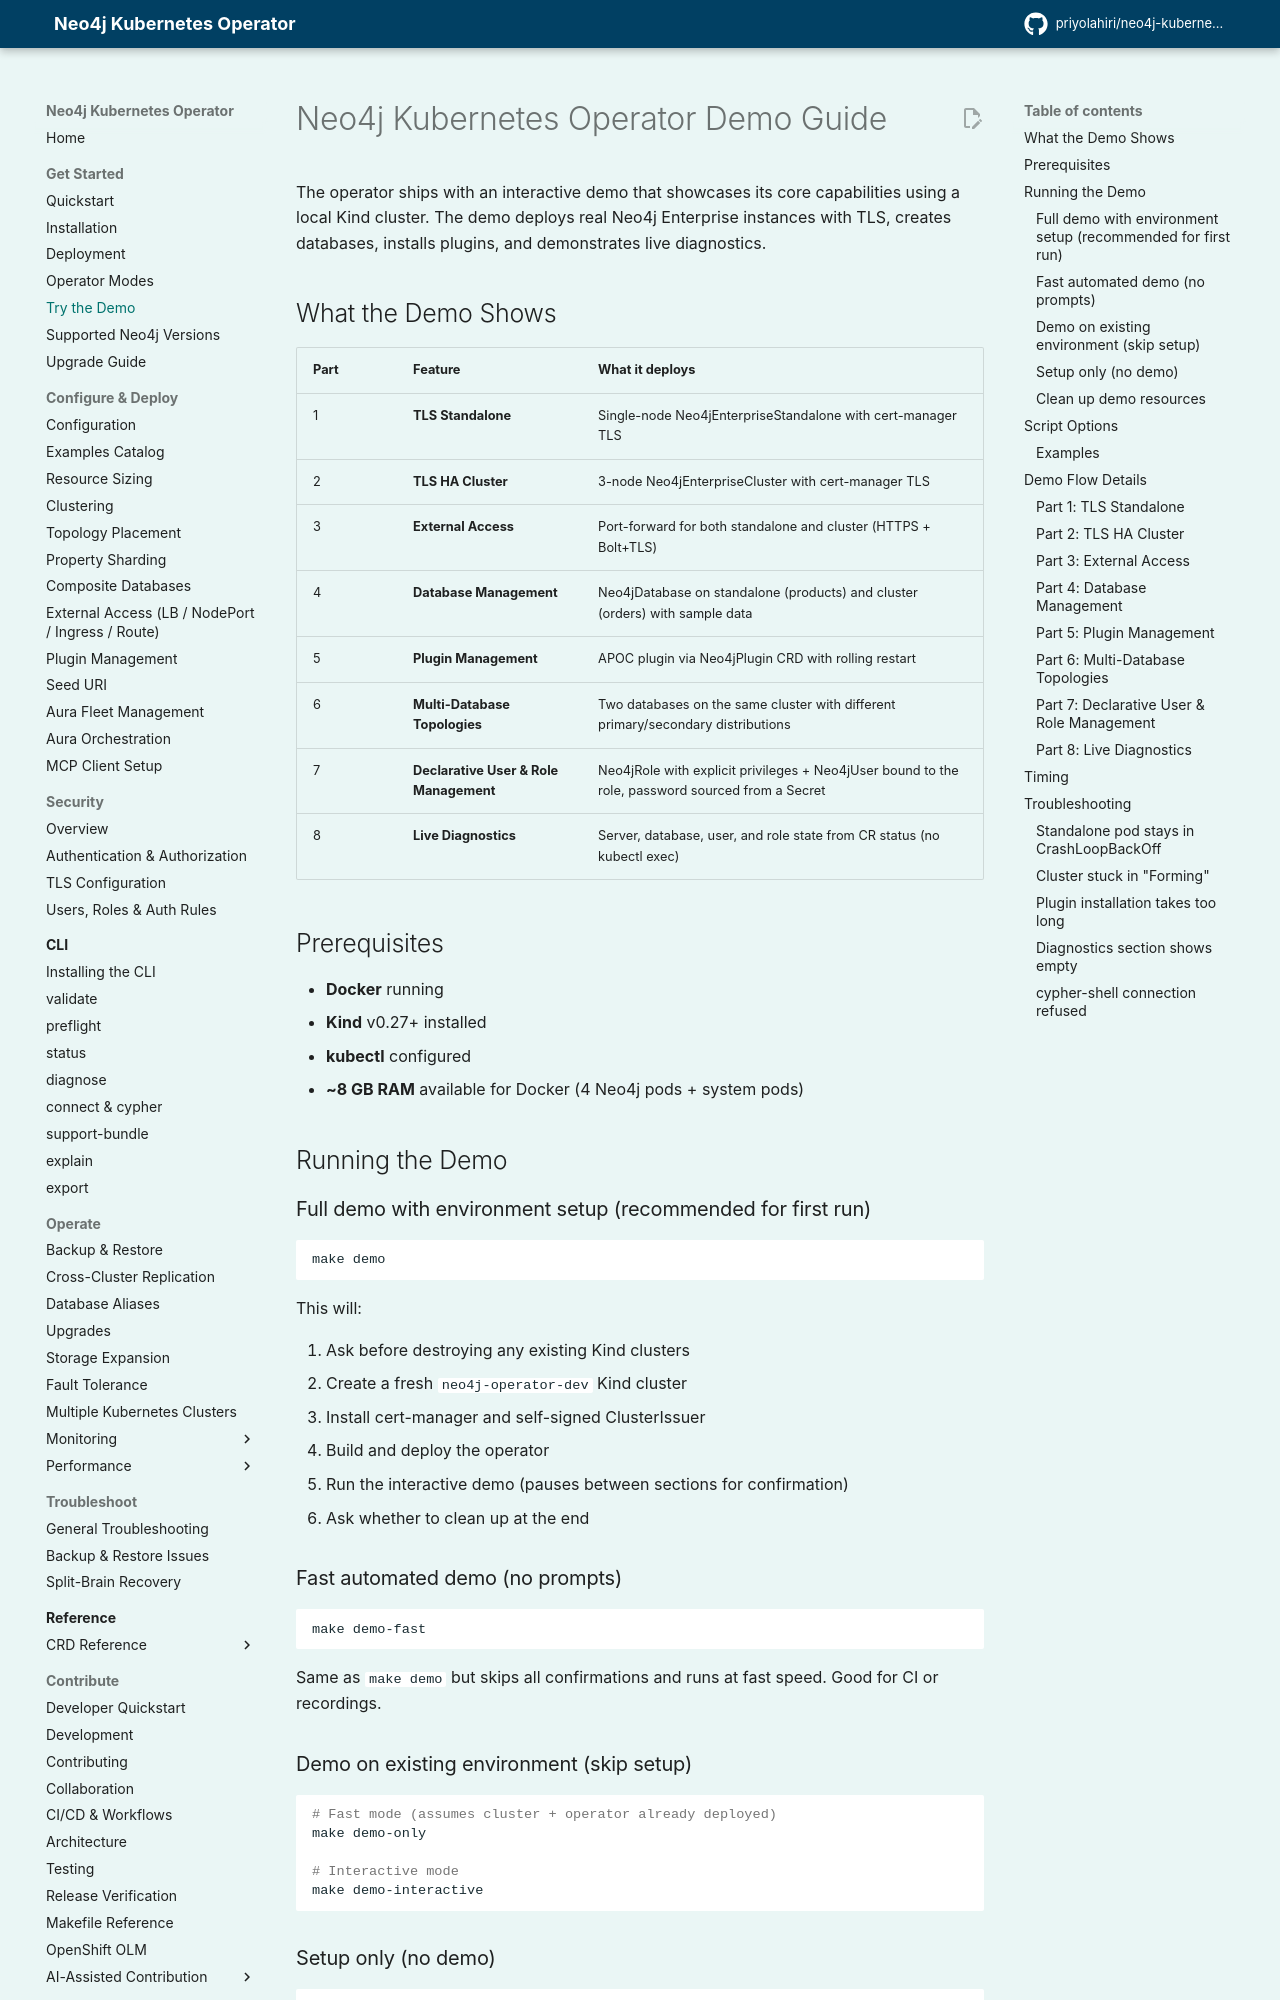

repository: priyolahiri/neo4j-kubernetes-operator · page: v1.24/user_guide/guides/demo/index.html · generator: mkdocs

# Neo4j Kubernetes Operator Demo Guide

The operator ships with an interactive demo that showcases its core capabilities using a local Kind cluster. The demo deploys real Neo4j Enterprise instances with TLS, creates databases, installs plugins, and demonstrates live diagnostics.

## What the Demo Shows

| Part | Feature | What it deploys |
|------|---------|----------------|
| 1 | **TLS Standalone** | Single-node Neo4jEnterpriseStandalone with cert-manager TLS |
| 2 | **TLS HA Cluster** | 3-node Neo4jEnterpriseCluster with cert-manager TLS |
| 3 | **External Access** | Port-forward for both standalone and cluster (HTTPS + Bolt+TLS) |
| 4 | **Database Management** | Neo4jDatabase on standalone (products) and cluster (orders) with sample data |
| 5 | **Plugin Management** | APOC plugin via Neo4jPlugin CRD with rolling restart |
| 6 | **Multi-Database Topologies** | Two databases on the same cluster with different primary/secondary distributions |
| 7 | **Declarative User & Role Management** | Neo4jRole with explicit privileges + Neo4jUser bound to the role, password sourced from a Secret |
| 8 | **Live Diagnostics** | Server, database, user, and role state from CR status (no kubectl exec) |

## Prerequisites

- **Docker** running
- **Kind** v0.27+ installed
- **kubectl** configured
- **~8 GB RAM** available for Docker (4 Neo4j pods + system pods)

## Running the Demo

### Full demo with environment setup (recommended for first run)

```bash
make demo
```

This will:

1. Ask before destroying any existing Kind clusters
2. Create a fresh `neo4j-operator-dev` Kind cluster
3. Install cert-manager and self-signed ClusterIssuer
4. Build and deploy the operator
5. Run the interactive demo (pauses between sections for confirmation)
6. Ask whether to clean up at the end

### Fast automated demo (no prompts)

```bash
make demo-fast
```

Same as `make demo` but skips all confirmations and runs at fast speed. Good for CI or recordings.

### Demo on existing environment (skip setup)

```bash
# Fast mode (assumes cluster + operator already deployed)
make demo-only

# Interactive mode
make demo-interactive
```

### Setup only (no demo)

```bash
make demo-setup
```

Creates the Kind cluster, installs cert-manager, and deploys the operator — but does not run the demo. Useful if you want to deploy resources manually afterward.
